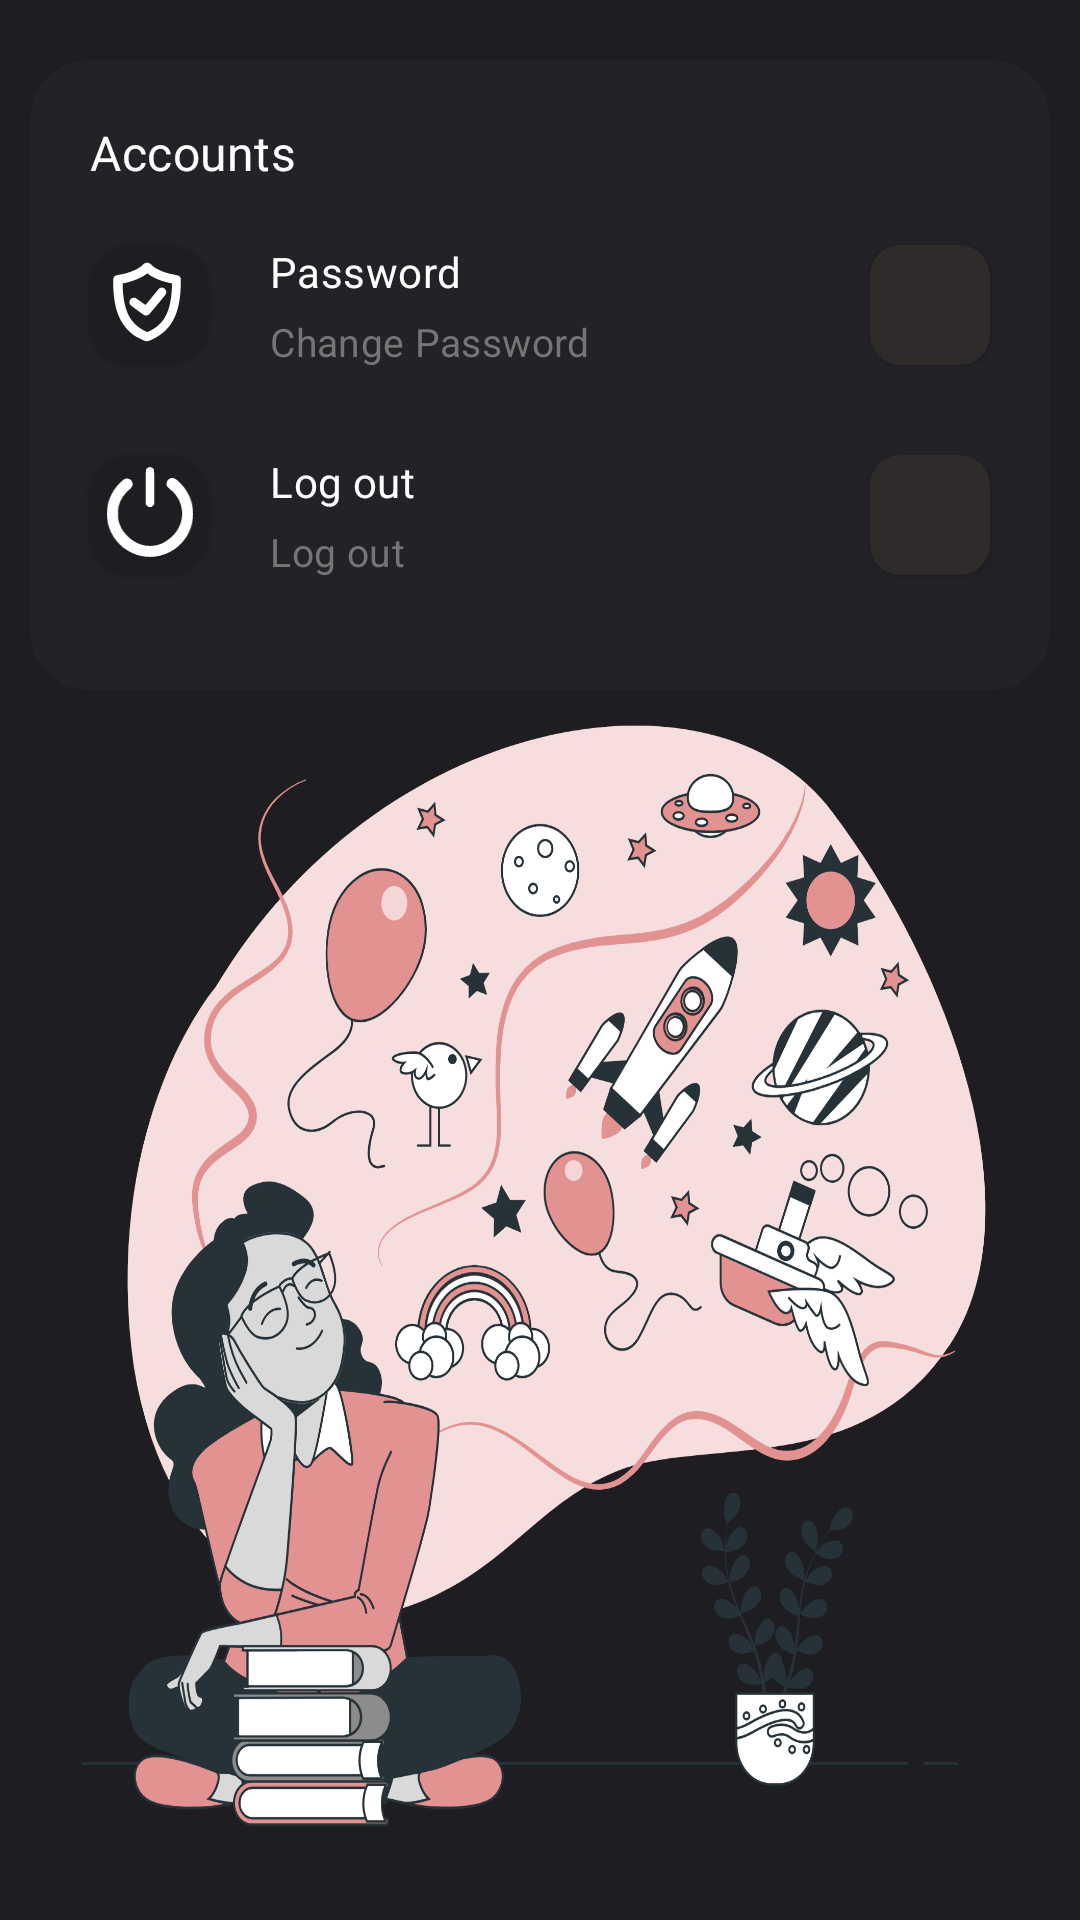

The Android layout XML behind this screen, and the referenced resources:
<!-- AndroidManifest.xml: application theme Theme.MyApplication -->
<!-- res/layout/fragment_settingfrag.xml -->
<?xml version="1.0" encoding="utf-8"?>
<RelativeLayout xmlns:android="http://schemas.android.com/apk/res/android"
    xmlns:tools="http://schemas.android.com/tools"
    android:layout_width="match_parent"
    android:layout_height="match_parent"
    xmlns:app="http://schemas.android.com/apk/res-auto"
    tools:context=".settingfrag"
    android:padding="10dp"
    android:background="@color/bb">

    <LinearLayout
        android:background="@drawable/backfav"
        android:backgroundTint="#222227"
        android:layout_width="match_parent"
        android:layout_height="210dp"
        android:layout_marginTop="10dp"
        android:id="@+id/li1"
        android:orientation="vertical"
        >
        <TextView
            android:layout_width="wrap_content"
            android:layout_height="wrap_content"
            android:textColor="@color/white"
            android:text="Accounts"
            android:layout_marginTop="20dp"
            android:layout_marginLeft="20dp"
            android:textSize="16dp"
            android:letterSpacing="0.01"
            >
        </TextView>





        <LinearLayout
            android:layout_width="match_parent"
            android:layout_height="60dp"
            android:layout_marginTop="10dp"
            android:orientation="horizontal"
            >
            <androidx.constraintlayout.widget.ConstraintLayout
                android:layout_width="match_parent"
                android:layout_height="match_parent"
                >

                <androidx.cardview.widget.CardView
                    android:id="@+id/cardView8"
                    android:layout_width="40dp"
                    android:layout_height="40dp"

                    android:layout_marginLeft="20dp"
                    app:cardBackgroundColor="@color/bb"
                    app:cardCornerRadius="14dp"
                    app:layout_constraintBottom_toBottomOf="parent"
                    app:layout_constraintStart_toStartOf="parent"
                    app:layout_constraintTop_toTopOf="parent">

                    <ImageView
                        android:layout_width="30dp"
                        android:layout_height="30dp"
                        android:layout_marginLeft="4dp"
                        android:layout_marginTop="4dp"
                        android:src="@drawable/_787575_security_protection_secure_shield_lock_icon"
                        app:tint="@color/white">

                    </ImageView>
                </androidx.cardview.widget.CardView>

                <LinearLayout
                    android:layout_width="wrap_content"
                    android:layout_height="wrap_content"
                    android:orientation="vertical"
                    app:layout_constraintBottom_toBottomOf="parent"
                    app:layout_constraintStart_toEndOf="@+id/cardView8"
                    app:layout_constraintTop_toTopOf="parent">

                    <TextView
                        android:layout_width="wrap_content"
                        android:layout_height="wrap_content"
                        android:layout_marginLeft="20dp"
                        android:letterSpacing="0.01"
                        android:text="Password "
                        android:textColor="@color/white"
                        android:textSize="14dp"></TextView>

                    <TextView
                        android:layout_width="wrap_content"
                        android:layout_height="wrap_content"
                        android:layout_marginLeft="20dp"
                        android:layout_marginTop="5dp"
                        android:letterSpacing="0.01"
                        android:text="Change Password"
                        android:textColor="#757575"
                        android:textSize="13dp"></TextView>
                </LinearLayout>


                <androidx.cardview.widget.CardView
                    android:id="@+id/cardView7"
                    android:layout_width="40dp"
                    android:layout_height="40dp"
                    android:layout_marginRight="20dp"
                    app:cardBackgroundColor="#302B2B"
                    app:cardCornerRadius="10dp"
                    app:layout_constraintBottom_toBottomOf="parent"
                    app:layout_constraintEnd_toEndOf="parent"
                    app:layout_constraintTop_toTopOf="parent">

                    <ImageView
                        android:id="@+id/changepass"
                        android:layout_width="30dp"
                        android:layout_height="30dp"
                        android:layout_marginLeft="5dp"
                        android:layout_marginTop="4dp"
                        android:src="@drawable/ic_baseline_arrow_forward_ios_24"
                        app:tint="@color/white">

                    </ImageView>
                </androidx.cardview.widget.CardView>
            </androidx.constraintlayout.widget.ConstraintLayout>

        </LinearLayout>

        <LinearLayout
            android:layout_width="match_parent"
            android:layout_height="60dp"
            android:layout_marginTop="10dp"
            android:orientation="horizontal"
            >
            <androidx.constraintlayout.widget.ConstraintLayout
                android:layout_width="match_parent"
                android:layout_height="match_parent"
                >

                <androidx.cardview.widget.CardView
                    android:id="@+id/cardView11"
                    android:layout_width="40dp"
                    android:layout_height="40dp"
                    android:layout_marginLeft="20dp"
                    app:cardBackgroundColor="@color/bb"
                    app:cardCornerRadius="14dp"
                    app:layout_constraintBottom_toBottomOf="parent"
                    app:layout_constraintStart_toStartOf="parent"
                    app:layout_constraintTop_toTopOf="parent">

                    <ImageView

                        android:layout_width="30dp"
                        android:layout_height="30dp"
                        android:layout_marginLeft="5dp"
                        android:layout_marginTop="4dp"
                        android:src="@drawable/signout"
                        app:tint="@color/white">

                    </ImageView>
                </androidx.cardview.widget.CardView>


                <LinearLayout
                    android:layout_width="wrap_content"
                    android:layout_height="wrap_content"
                    android:orientation="vertical"
                    app:layout_constraintBottom_toBottomOf="parent"
                    app:layout_constraintStart_toEndOf="@+id/cardView11"
                    app:layout_constraintTop_toTopOf="parent">

                    <TextView
                        android:layout_width="wrap_content"
                        android:layout_height="wrap_content"
                        android:layout_marginLeft="20dp"
                        android:letterSpacing="0.01"
                        android:text="Log out"
                        android:textColor="@color/white"
                        android:textSize="14dp"></TextView>

                    <TextView
                        android:layout_width="wrap_content"
                        android:layout_height="wrap_content"
                        android:layout_marginLeft="20dp"
                        android:layout_marginTop="5dp"
                        android:letterSpacing="0.01"
                        android:text="Log out"
                        android:textColor="#757575"
                        android:textSize="13dp"></TextView>
                </LinearLayout>


                <androidx.cardview.widget.CardView
                    android:id="@+id/cardView10"
                    android:layout_width="40dp"
                    android:layout_height="40dp"
                    android:layout_marginRight="20dp"
                    app:cardBackgroundColor="#302B2B"
                    app:cardCornerRadius="10dp"
                    app:layout_constraintBottom_toBottomOf="parent"
                    app:layout_constraintEnd_toEndOf="parent"
                    app:layout_constraintTop_toTopOf="parent">

                    <ImageView
                        android:id="@+id/log"
                        android:layout_width="30dp"
                        android:layout_height="30dp"
                        android:layout_marginLeft="5dp"
                        android:layout_marginTop="4dp"
                        android:src="@drawable/ic_baseline_arrow_forward_ios_24"
                        app:tint="@color/white">

                    </ImageView>
                </androidx.cardview.widget.CardView>
            </androidx.constraintlayout.widget.ConstraintLayout>


        </LinearLayout>



    </LinearLayout>

    <ImageView
        android:id="@+id/img1"
        android:layout_width="match_parent"
        android:layout_height="match_parent"
        android:layout_below="@id/li1"
        android:layout_marginTop="-4dp"
        android:scaleType="fitXY"
        android:src="@drawable/imagination_bro">

    </ImageView>

</RelativeLayout>
<!-- resources referenced by this layout -->
<resources>
  <color name="bb">#1E1E22</color>
  <color name="white">#FFFFFFFF</color>
  <!-- drawable backfav (drawable) -->
  <?xml version="1.0" encoding="utf-8"?>
  <shape xmlns:android="http://schemas.android.com/apk/res/android">
  <corners android:radius="20dp"
      >
  </corners>
  
      <solid android:color="#2B2A38" >
  
      </solid>
  
  </shape>
  <!-- drawable signout (drawable) -->
  <vector xmlns:android="http://schemas.android.com/apk/res/android"
      android:width="220dp"
      android:height="229dp"
      android:viewportWidth="220"
      android:viewportHeight="229">
    <path
        android:pathData="M104.2,2c-1.8,1.1 -3.7,3.2 -4.2,4.6 -0.6,1.5 -1,20 -1,45.6l0,43 3.4,3.4c2.8,2.8 4.2,3.4 7.6,3.4 3.4,-0 4.8,-0.6 7.6,-3.4l3.4,-3.4 0,-43c0,-25.6 -0.4,-44.1 -1,-45.6 -1.1,-3.1 -6.5,-6.6 -10,-6.6 -1.4,-0 -4,0.9 -5.8,2z"
        android:fillColor="#000000"
        android:strokeColor="#00000000"/>
    <path
        android:pathData="M160,29.8c-7,3.5 -10,12.4 -6.5,19.2 0.8,1.6 4.1,4.9 7.3,7.4 16.1,12.3 26.4,29.5 29.9,49.6 4.9,27.8 -6.5,56.7 -29.6,75.2 -10.3,8.2 -17.3,12.4 -25.8,15.3 -23.8,8.3 -49.4,4.6 -69.8,-10 -18.3,-13 -29.9,-29 -35.2,-48.5 -2.4,-8.9 -2.4,-29.9 0.1,-38.9 4.3,-15.6 11.5,-27.2 24.5,-39.2 11.9,-10.9 13.1,-13.9 9.1,-22.7 -1.5,-3.3 -2.9,-4.7 -6.2,-6.2 -8.5,-3.8 -12.5,-2.2 -24.6,9.7 -43.7,43.2 -44,112.8 -0.7,155.8 9.5,9.4 18.7,15.8 31.9,22.1 47.9,22.7 106.2,6.3 136.5,-38.2 29.3,-43.3 24,-100.8 -12.8,-138.3 -13.8,-14.1 -19.6,-16.6 -28.1,-12.3z"
        android:fillColor="#000000"
        android:strokeColor="#00000000"/>
  </vector>
  <style name="Theme.MyApplication" parent="Theme.MaterialComponents.DayNight.NoActionBar">
          
          <item name="colorPrimary">@color/purple_500</item>
          <item name="colorPrimaryVariant">@color/bb</item>
          <item name="colorOnPrimary">@color/white</item>
          
          <item name="colorSecondary">@color/teal_200</item>
          <item name="colorSecondaryVariant">@color/teal_700</item>
          <item name="colorOnSecondary">@color/black</item>
          
          <item name="android:statusBarColor">?attr/colorPrimaryVariant</item>
          
      </style>
  <color name="purple_500">#FF6200EE</color>
  <color name="teal_200">#FF03DAC5</color>
  <color name="teal_700">#FF018786</color>
  <color name="black">#FF000000</color>
</resources>
